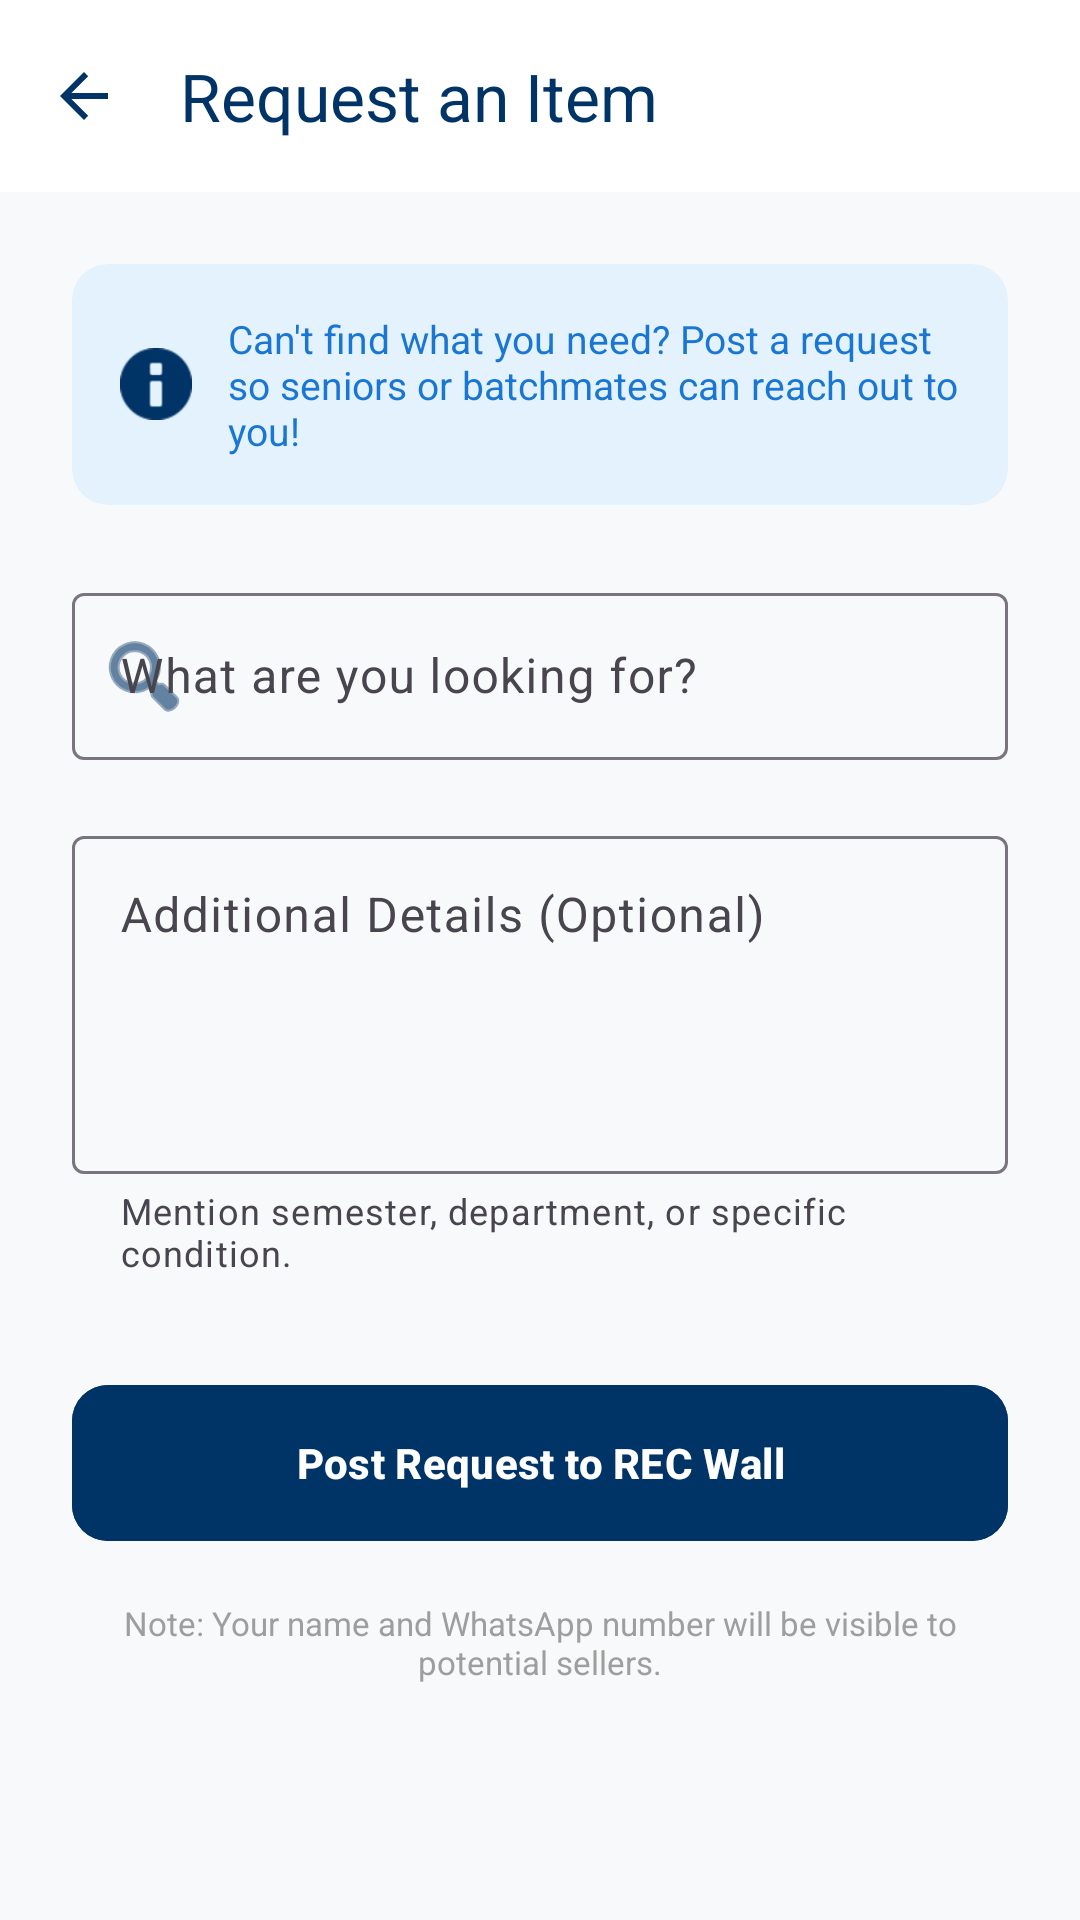

Here is an Android app screen rendered from its layout file. Give the layout XML and the strings, colors and styles it references.
<!-- AndroidManifest.xml: application theme Theme.CollegeMarketplace -->
<!-- res/layout/activity_post_request.xml -->
<?xml version="1.0" encoding="utf-8"?>
<androidx.coordinatorlayout.widget.CoordinatorLayout
    xmlns:android="http://schemas.android.com/apk/res/android"
    xmlns:app="http://schemas.android.com/apk/res-auto"
    android:layout_width="match_parent"
    android:layout_height="match_parent"
    android:background="#F8F9FA"
    android:fitsSystemWindows="true">

    <com.google.android.material.appbar.AppBarLayout
        android:layout_width="match_parent"
        android:layout_height="wrap_content"
        android:background="@color/white"
        app:elevation="0dp">

        <com.google.android.material.appbar.MaterialToolbar
            android:id="@+id/toolbarRequest"
            android:layout_width="match_parent"
            android:layout_height="?attr/actionBarSize"
            app:title="Request an Item"
            app:titleTextColor="@color/rec_blue"
            app:navigationIcon="?attr/homeAsUpIndicator"
            app:navigationIconTint="@color/rec_blue" />
    </com.google.android.material.appbar.AppBarLayout>

    <androidx.core.widget.NestedScrollView
        android:layout_width="match_parent"
        android:layout_height="match_parent"
        app:layout_behavior="@string/appbar_scrolling_view_behavior">

        <LinearLayout
            android:layout_width="match_parent"
            android:layout_height="wrap_content"
            android:orientation="vertical"
            android:padding="24dp">

            <com.google.android.material.card.MaterialCardView
                android:layout_width="match_parent"
                android:layout_height="wrap_content"
                android:layout_marginBottom="24dp"
                app:cardBackgroundColor="#E3F2FD"
                app:cardCornerRadius="12dp"
                app:cardElevation="0dp"
                app:strokeWidth="0dp">

                <LinearLayout
                    android:layout_width="match_parent"
                    android:layout_height="wrap_content"
                    android:orientation="horizontal"
                    android:padding="16dp"
                    android:gravity="center_vertical">

                    <ImageView
                        android:layout_width="24dp"
                        android:layout_height="24dp"
                        android:src="@android:drawable/ic_dialog_info"
                        app:tint="@color/rec_blue" />

                    <TextView
                        android:layout_width="wrap_content"
                        android:layout_height="wrap_content"
                        android:layout_marginStart="12dp"
                        android:text="Can't find what you need? Post a request so seniors or batchmates can reach out to you!"
                        android:textColor="#1976D2"
                        android:textSize="13sp" />
                </LinearLayout>
            </com.google.android.material.card.MaterialCardView>

            <com.google.android.material.textfield.TextInputLayout
                style="@style/Widget.Material3.TextInputLayout.OutlinedBox"
                android:layout_width="match_parent"
                android:layout_height="wrap_content"
                android:hint="What are you looking for?"
                app:placeholderText="e.g. EG Drawing Board, Physics Lab Manual"
                app:startIconDrawable="@android:drawable/ic_menu_search"
                app:startIconTint="@color/rec_blue">

                <com.google.android.material.textfield.TextInputEditText
                    android:id="@+id/etRequestTitle"
                    android:layout_width="match_parent"
                    android:layout_height="wrap_content"
                    android:inputType="textCapSentences"/>
            </com.google.android.material.textfield.TextInputLayout>

            <com.google.android.material.textfield.TextInputLayout
                style="@style/Widget.Material3.TextInputLayout.OutlinedBox"
                android:layout_width="match_parent"
                android:layout_height="wrap_content"
                android:layout_marginTop="20dp"
                android:hint="Additional Details (Optional)"
                app:helperText="Mention semester, department, or specific condition.">

                <com.google.android.material.textfield.TextInputEditText
                    android:id="@+id/etRequestDesc"
                    android:layout_width="match_parent"
                    android:layout_height="wrap_content"
                    android:gravity="top"
                    android:inputType="textMultiLine"
                    android:minLines="4"
                    android:scrollbars="vertical" />
            </com.google.android.material.textfield.TextInputLayout>

            <com.google.android.material.button.MaterialButton
                android:id="@+id/btnPostRequest"
                android:layout_width="match_parent"
                android:layout_height="60dp"
                android:layout_marginTop="32dp"
                android:text="Post Request to REC Wall"
                android:backgroundTint="@color/rec_blue"
                android:textColor="@color/white"
                app:cornerRadius="12dp"
                android:textStyle="bold" />

            <TextView
                android:layout_width="match_parent"
                android:layout_height="wrap_content"
                android:layout_marginTop="16dp"
                android:text="Note: Your name and WhatsApp number will be visible to potential sellers."
                android:textAlignment="center"
                android:textColor="#9E9E9E"
                android:textSize="11sp" />

        </LinearLayout>
    </androidx.core.widget.NestedScrollView>

</androidx.coordinatorlayout.widget.CoordinatorLayout>
<!-- resources referenced by this layout -->
<resources>
  <color name="rec_blue">#003366</color>
  <color name="white">#FFFFFFFF</color>
  <style name="Theme.CollegeMarketplace" parent="Base.Theme.CollegeMarketplace" />
  <style name="Base.Theme.CollegeMarketplace" parent="Theme.Material3.DayNight.NoActionBar">
          
          
      </style>
</resources>
